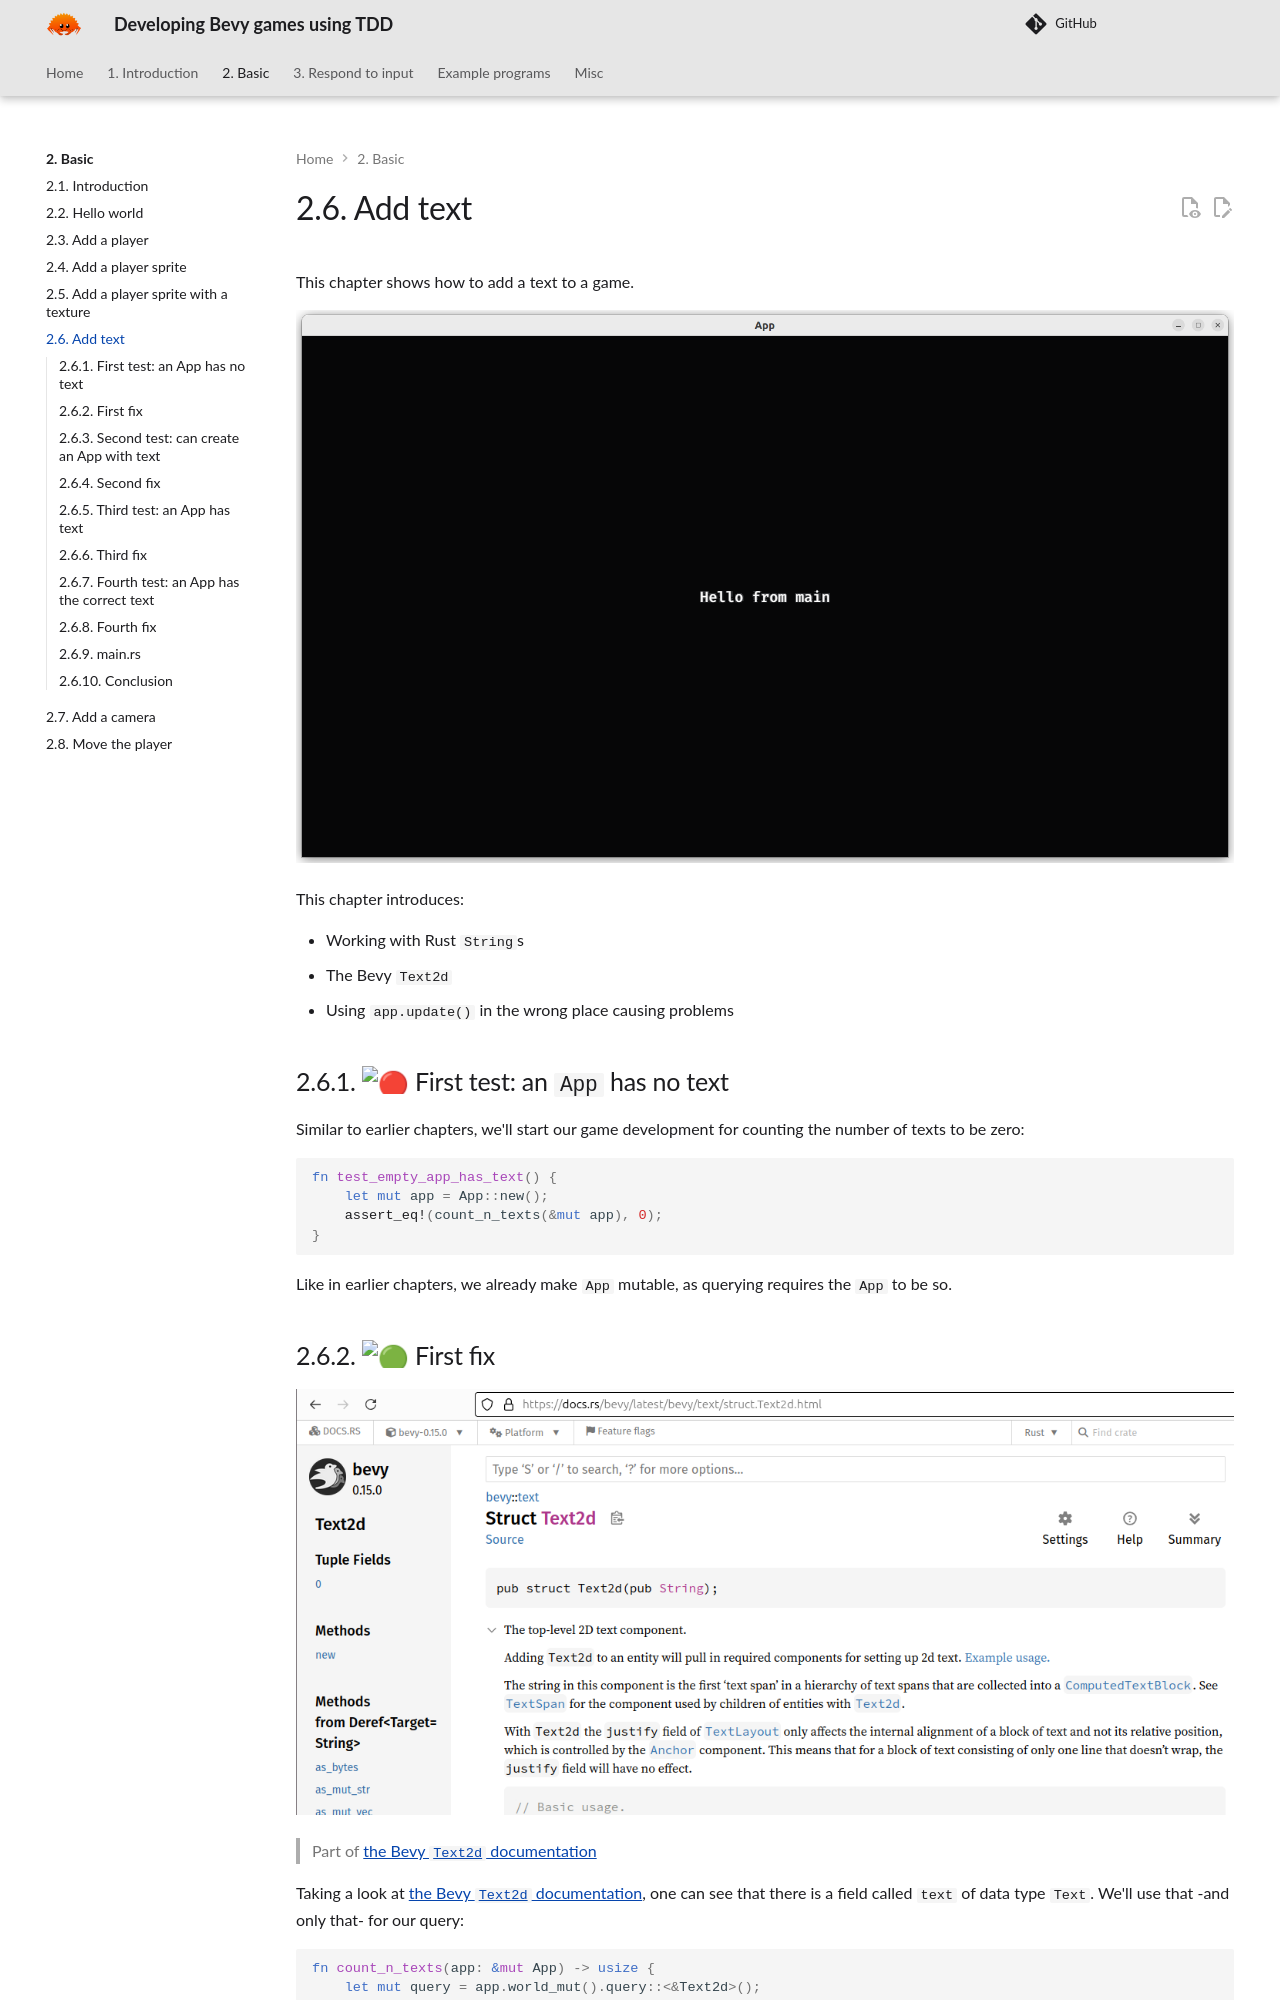

repository: richelbilderbeek/bevy_tdd_book · page: chapters/add_text/index.html · generator: mkdocs

---
tags:
  - chapter
  - add
  - text
---

# 2.6. Add text

This chapter shows how to add a text to a game.

![Our 'add_text' game](add_text.png)

This chapter introduces:

- Working with Rust `String`s
- The Bevy `Text2d`
- Using `app.update()` in the wrong place causing problems

## 2.6.1. :red_circle: First test: an `App` has no text

Similar to earlier chapters,
we'll start our game development for counting the number
of texts to be zero:

```rust
fn test_empty_app_has_text() {
    let mut app = App::new();
    assert_eq!(count_n_texts(&mut app), 0);
}
```

Like in earlier chapters, we already make `App` mutable,
as querying requires the `App` to be so.

## 2.6.2. :green_circle: First fix

![The Bevy Text2d documentation](bevy_doc_text2d.png)

> Part of [the Bevy `Text2d` documentation](https://docs.rs/bevy/latest/bevy/prelude/struct.Text.html)

Taking a look at
[the Bevy `Text2d` documentation](https://docs.rs/bevy/latest/bevy/prelude/struct.Text2d.html),
one can see that there is a field called `text` of data type `Text`.
We'll use that -and only that- for our query:

```rust
fn count_n_texts(app: &mut App) -> usize {
    let mut query = app.world_mut().query::<&Text2d>();
    return query.iter(app.world()).len();
}
```

This query is probably (and indeed is!) good enough,
as it will not conflict with the Bevy entities that are added
by the default plugins. This was different from when we were querying
for a player's `Transform`, as a default camera also has a `Transform`
Component, hence we had to use a `Player` marker component to get access
to the right `Transform`.
